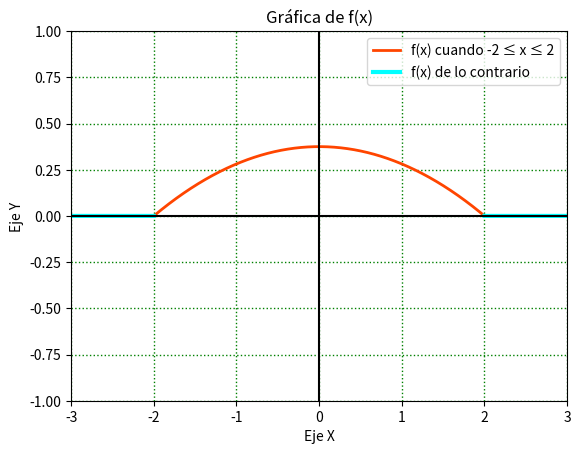

This chart was generated by the following Python code: (Note: this script raises an exception after producing the figure.)
import numpy as np
import matplotlib.pyplot as plt


def f(x):
    return 0.09375*(4 - x**2)


xDat = np.arange(-2, 2, 0.0001)

xOt = np.arange(-3, -2.00001, 0.0001)
y = 0*xOt
xOt1 = np.arange(2.00001, 3, 0.0001)
y1 = 0*xOt1

plt.plot(xDat, [f(i) for i in xDat], 'orangered', linewidth=2.0, label='f(x) cuando -2 ≤ x ≤ 2')
plt.plot(xOt, y, 'cyan', linewidth=3.0, label='f(x) de lo contrario')
plt.plot(xOt1, y1, 'cyan', linewidth=3.0)
plt.axhline(0, color='black')
plt.axvline(0, color='black')

# Limitar los valores de los ejes.
plt.xlim(-3, 3)
plt.ylim(-1, 1)

# Datos del gráfico
plt.title("Gráfica de f(x)")
plt.xlabel("Eje X")
plt.ylabel("Eje Y")

# Ajustes del gráfico
plt.grid(color='g', linestyle='dotted', linewidth=1)
plt.legend()

# Guardar gráfico como imágen PNG.
plt.savefig("/home/<user>/Documents/BUAP/5toSemtre/PYE/imagenes/graf3.png")

# Mostrarlo.
plt.show()

